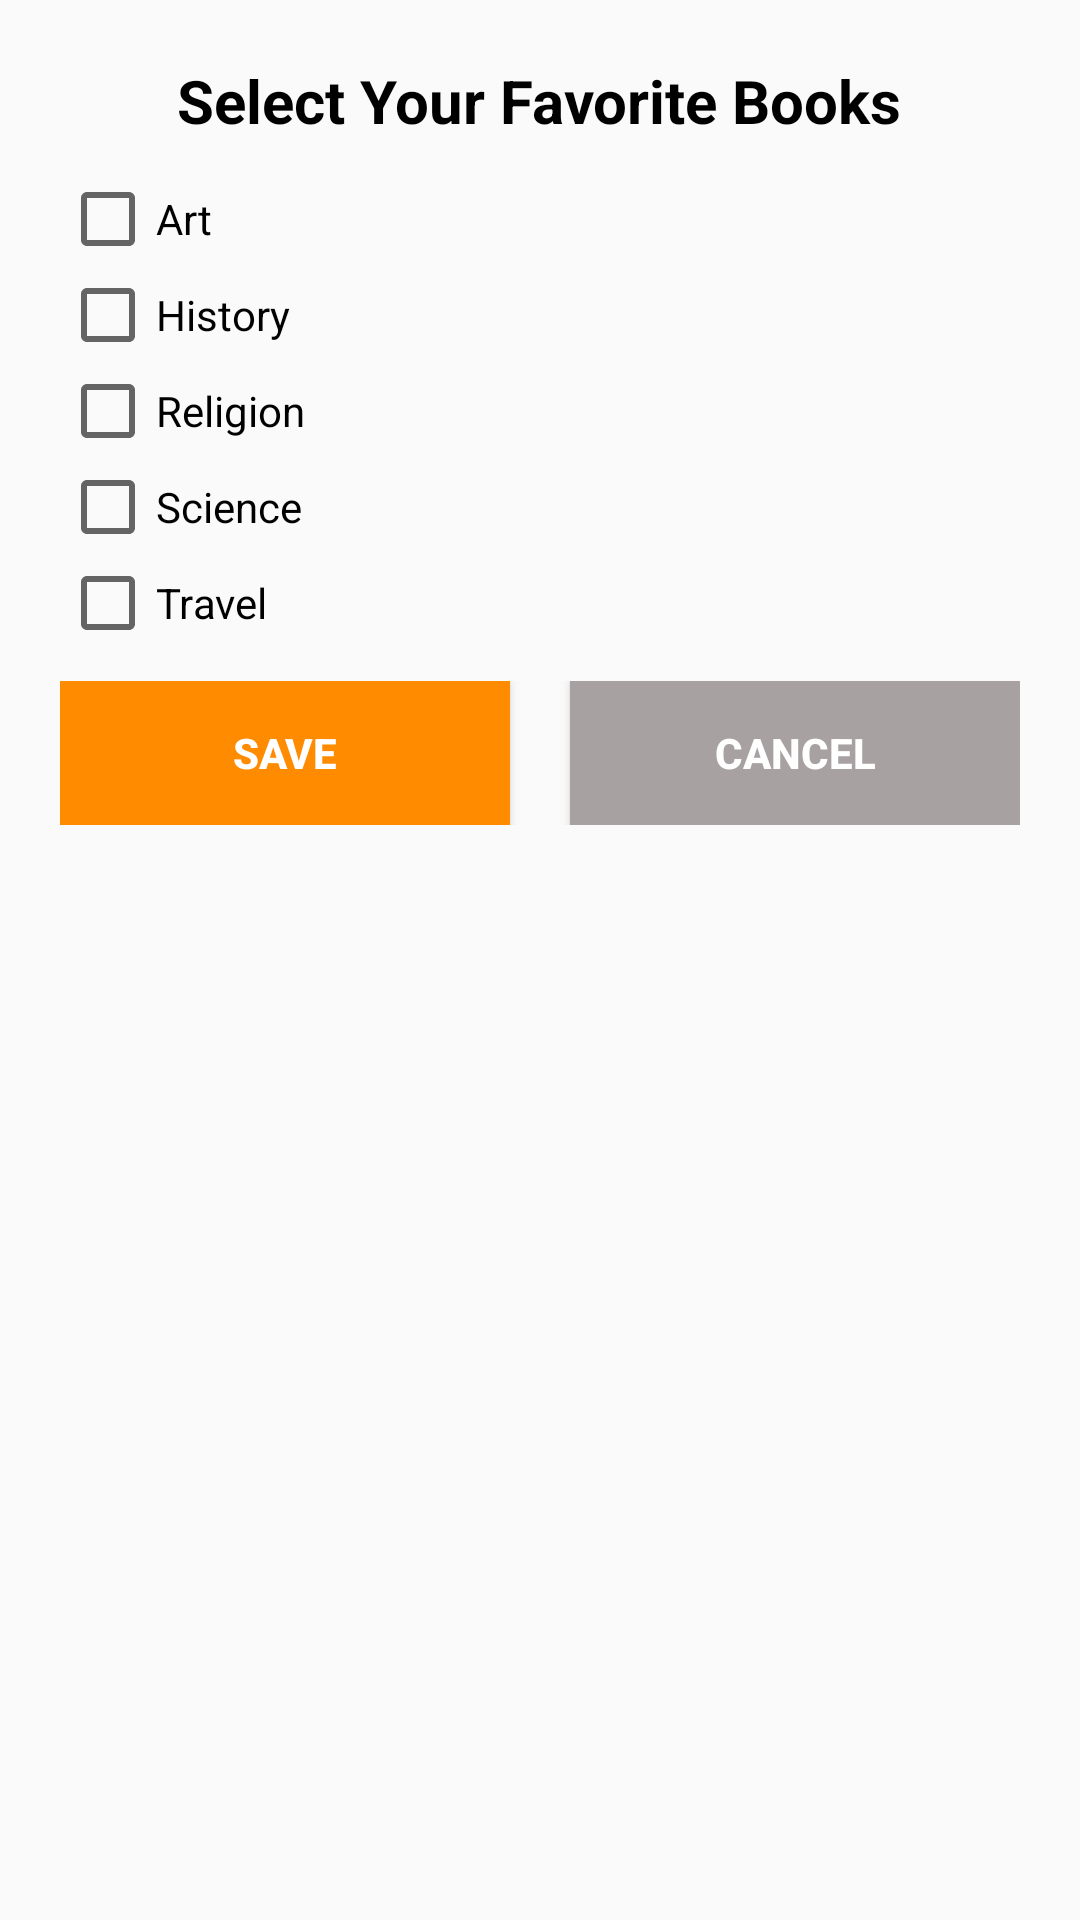

This screen was rendered from an Android layout file. Write that file and the resources it references.
<!-- AndroidManifest.xml: application theme AppTheme -->
<!-- res/layout/start_register_info_dialog.xml -->
<?xml version="1.0" encoding="utf-8"?>
<LinearLayout
    xmlns:android="http://schemas.android.com/apk/res/android"
    android:orientation="vertical"
    android:layout_width="match_parent"
    android:layout_height="match_parent"
    android:paddingRight="20dp"
    android:paddingTop="20dp"
    android:paddingLeft="20dp"
    android:paddingBottom="20dp">

    <TextView
        android:layout_width="wrap_content"
        android:layout_height="wrap_content"
        android:text="Select Your Favorite Books"
        android:textStyle="bold"
        android:textColor="#000"
        android:layout_gravity="center"
        android:layout_marginBottom="10dp"
        android:textSize="20dp"/>

    <CheckBox
        android:id="@+id/FavCategoryArt"
        android:layout_width="match_parent"
        android:layout_height="wrap_content"
        android:text="Art" />

    <CheckBox
        android:id="@+id/FavCategoryHistory"
        android:layout_width="match_parent"
        android:layout_height="wrap_content"
        android:text="History" />

    <CheckBox
        android:id="@+id/FavCategoryReligion"
        android:layout_width="match_parent"
        android:layout_height="wrap_content"
        android:text="Religion" />

    <CheckBox
        android:id="@+id/FavCategoryScience"
        android:layout_width="match_parent"
        android:layout_height="wrap_content"
        android:text="Science" />

    <CheckBox
        android:id="@+id/FavCategoryTravel"
        android:layout_width="match_parent"
        android:layout_height="wrap_content"
        android:text="Travel" />

    <LinearLayout
        android:layout_width="match_parent"
        android:layout_height="wrap_content"
        android:orientation="horizontal"
        android:layout_marginTop="10dp">

        <Button
            android:id="@+id/FavCategorySave"
            android:layout_width="match_parent"
            android:layout_height="wrap_content"
            android:text="Save"
            android:layout_weight=".5"
            android:layout_marginRight="10dp"
            android:textColor="#FFF"
            android:textStyle="bold"
            android:background="@color/colorPrimary"/>

        <Button
            android:id="@+id/FavCategoryCancel"
            android:layout_width="match_parent"
            android:layout_height="wrap_content"
            android:text="Cancel"
            android:layout_weight=".5"
            android:layout_marginLeft="10dp"
            android:textColor="#FFF"
            android:textStyle="bold"
            android:background="#a7a1a1"/>
    </LinearLayout>



</LinearLayout>
<!-- resources referenced by this layout -->
<resources>
  <color name="colorPrimary">#ff8c00</color>
  <style name="AppTheme" parent="Theme.AppCompat.Light.DarkActionBar">
          
          <item name="colorPrimary">@color/colorPrimary</item>
          <item name="colorPrimaryDark">@color/colorPrimaryDark</item>
          <item name="colorAccent">@color/colorAccent</item>
      </style>
  <color name="colorPrimaryDark">#303F9F</color>
  <color name="colorAccent">#ff6200</color>
</resources>
